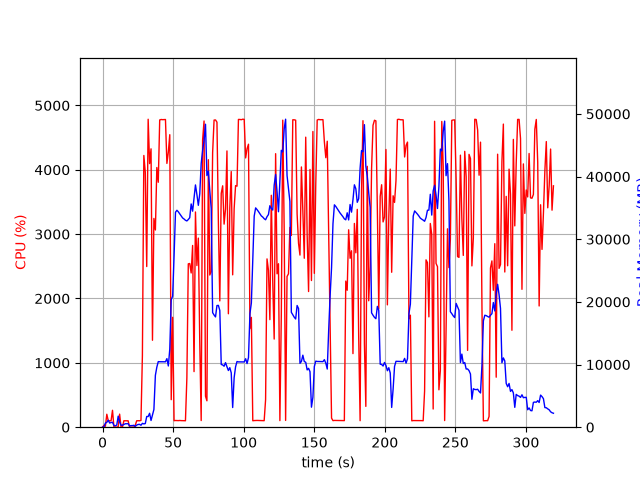

The table this chart was drawn from, first rows:
elapsed_time, nproc, cpu, mem_real, mem_virtual
3.910064697265625e-05, 1, 0.0, 5.945, 2727
1.006, 2, 28.8, 62.43, 175.3
2.013, 5, 14.9, 658.5, 2753
3.022, 4, 201.4, 774.9, 2738
4.029, 6, 102.2, 1121, 3721
5.038, 3, 99.2, 667.9, 2301
6.046, 3, 100.3, 747.6, 2413
7.053, 4, 262.7, 781.1, 3136
8.062, 3, 3.0, 286.2, 1777
9.07, 3, 2.0, 214.6, 1712
10.08, 3, 0.0, 342.5, 1837
11.08, 16, 4.9, 1761, 6936
12.1, 5, 203.3, 837.9, 3005
13.11, 4, 2.0, 305.1, 2141
14.11, 3, 2.0, 326.7, 1933
15.12, 3, 100.2, 438.7, 2105
16.13, 3, 100.2, 551.9, 2253
17.14, 3, 100.2, 551.9, 2253
18.15, 3, 99.2, 551.9, 2253
19.15, 3, 1.0, 203.8, 1833
20.16, 3, 0.0, 254.5, 1866
21.17, 3, 0.0, 253.7, 1795
22.18, 3, 1.0, 303.7, 1960
23.19, 1, 29.8, 121.4, 722.3
24.2, 1, 99.9, 335.4, 1322
25.21, 1, 101.0, 433.6, 1450
26.22, 1, 100.0, 456.8, 1978
27.23, 1, 105.0, 311.4, 5453
28.24, 1, 1113, 609.9, 5453
29.26, 1, 4222, 528.6, 5453
30.28, 1, 3963, 579, 5453
31.3, 1, 2497, 1708, 7297
32.32, 1, 4785, 1708, 7297
33.34, 1, 4096, 2222, 7297
34.36, 1, 4326, 1072, 7305
35.38, 1, 1351, 1948, 9385
36.39, 1, 3244, 2820, 9425
37.44, 1, 3064, 8284, 15895
38.46, 1, 4035, 9581, 23063
39.48, 1, 3806, 10468, 23063
40.5, 1, 4774, 10447, 23063
41.52, 1, 4782, 10447, 23063
42.54, 1, 4779, 10447, 23063
43.56, 1, 4779, 10444, 23063
44.58, 1, 4781, 10441, 23063
45.6, 1, 4099, 10943, 23063
46.62, 1, 4276, 9772, 23063
47.64, 1, 4545, 12459, 27699
48.67, 1, 427.5, 20367, 38109
49.68, 1, 1708, 20915, 58589
50.69, 1, 101.2, 27355, 58589
51.69, 1, 104.2, 34313, 58589
52.7, 1, 103.1, 34622, 58589
53.71, 1, 102.2, 34373, 58589
54.72, 1, 104.4, 34037, 58589
55.72, 1, 102.3, 33724, 58589
56.73, 1, 102.2, 33401, 58589
57.74, 1, 101.3, 33233, 58589
58.74, 1, 100.3, 33027, 58589
59.75, 1, 765.6, 32921, 58589
... 256 more rows
